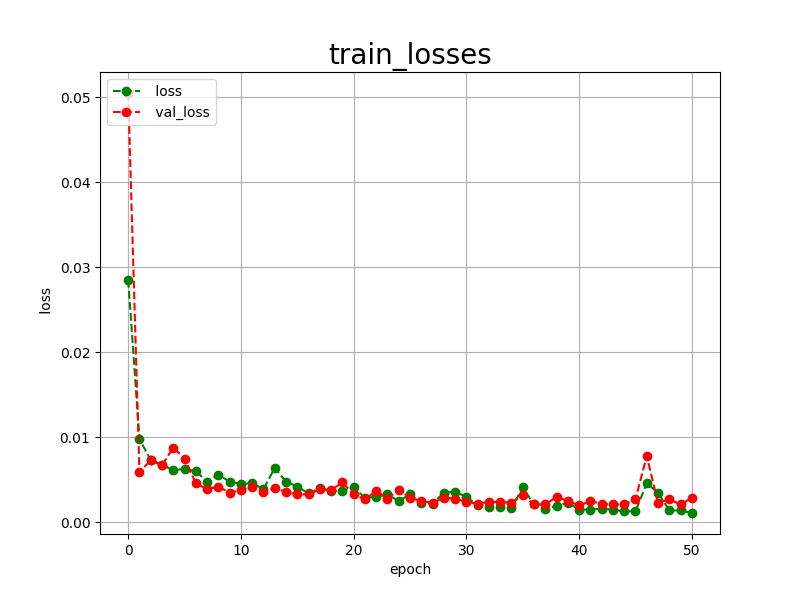

The file beside this chart, header and first rows:
epoch, loss, val_loss
0, 0.0285, 0.0505
1, 0.0098, 0.0059
2, 0.0073, 0.0073
3, 0.0068, 0.0067
4, 0.0061, 0.0088
5, 0.0063, 0.0075
6, 0.0060, 0.0046
7, 0.0048, 0.0039
8, 0.0056, 0.0042
9, 0.0048, 0.0035
10, 0.0045, 0.0038
11, 0.0046, 0.0042
12, 0.0039, 0.0036
13, 0.0064, 0.0040
14, 0.0048, 0.0036
15, 0.0042, 0.0033
16, 0.0034, 0.0033
17, 0.0040, 0.0039
18, 0.0037, 0.0038
19, 0.0037, 0.0047
20, 0.0041, 0.0033
21, 0.0029, 0.0027
22, 0.0030, 0.0037
23, 0.0033, 0.0028
24, 0.0025, 0.0038
25, 0.0033, 0.0029
26, 0.0023, 0.0025
27, 0.0022, 0.0023
28, 0.0035, 0.0029
29, 0.0036, 0.0028
30, 0.0030, 0.0024
31, 0.0020, 0.0022
32, 0.0018, 0.0024
33, 0.0018, 0.0024
34, 0.0017, 0.0023
35, 0.0041, 0.0032
36, 0.0021, 0.0021
37, 0.0016, 0.0021
38, 0.0019, 0.0030
39, 0.0023, 0.0025
40, 0.0015, 0.0020
41, 0.0015, 0.0025
42, 0.0016, 0.0022
43, 0.0015, 0.0021
44, 0.0013, 0.0021
45, 0.0013, 0.0027
46, 0.0046, 0.0078
47, 0.0035, 0.0023
48, 0.0014, 0.0027
49, 0.0014, 0.0021
50, 0.0011, 0.0029
